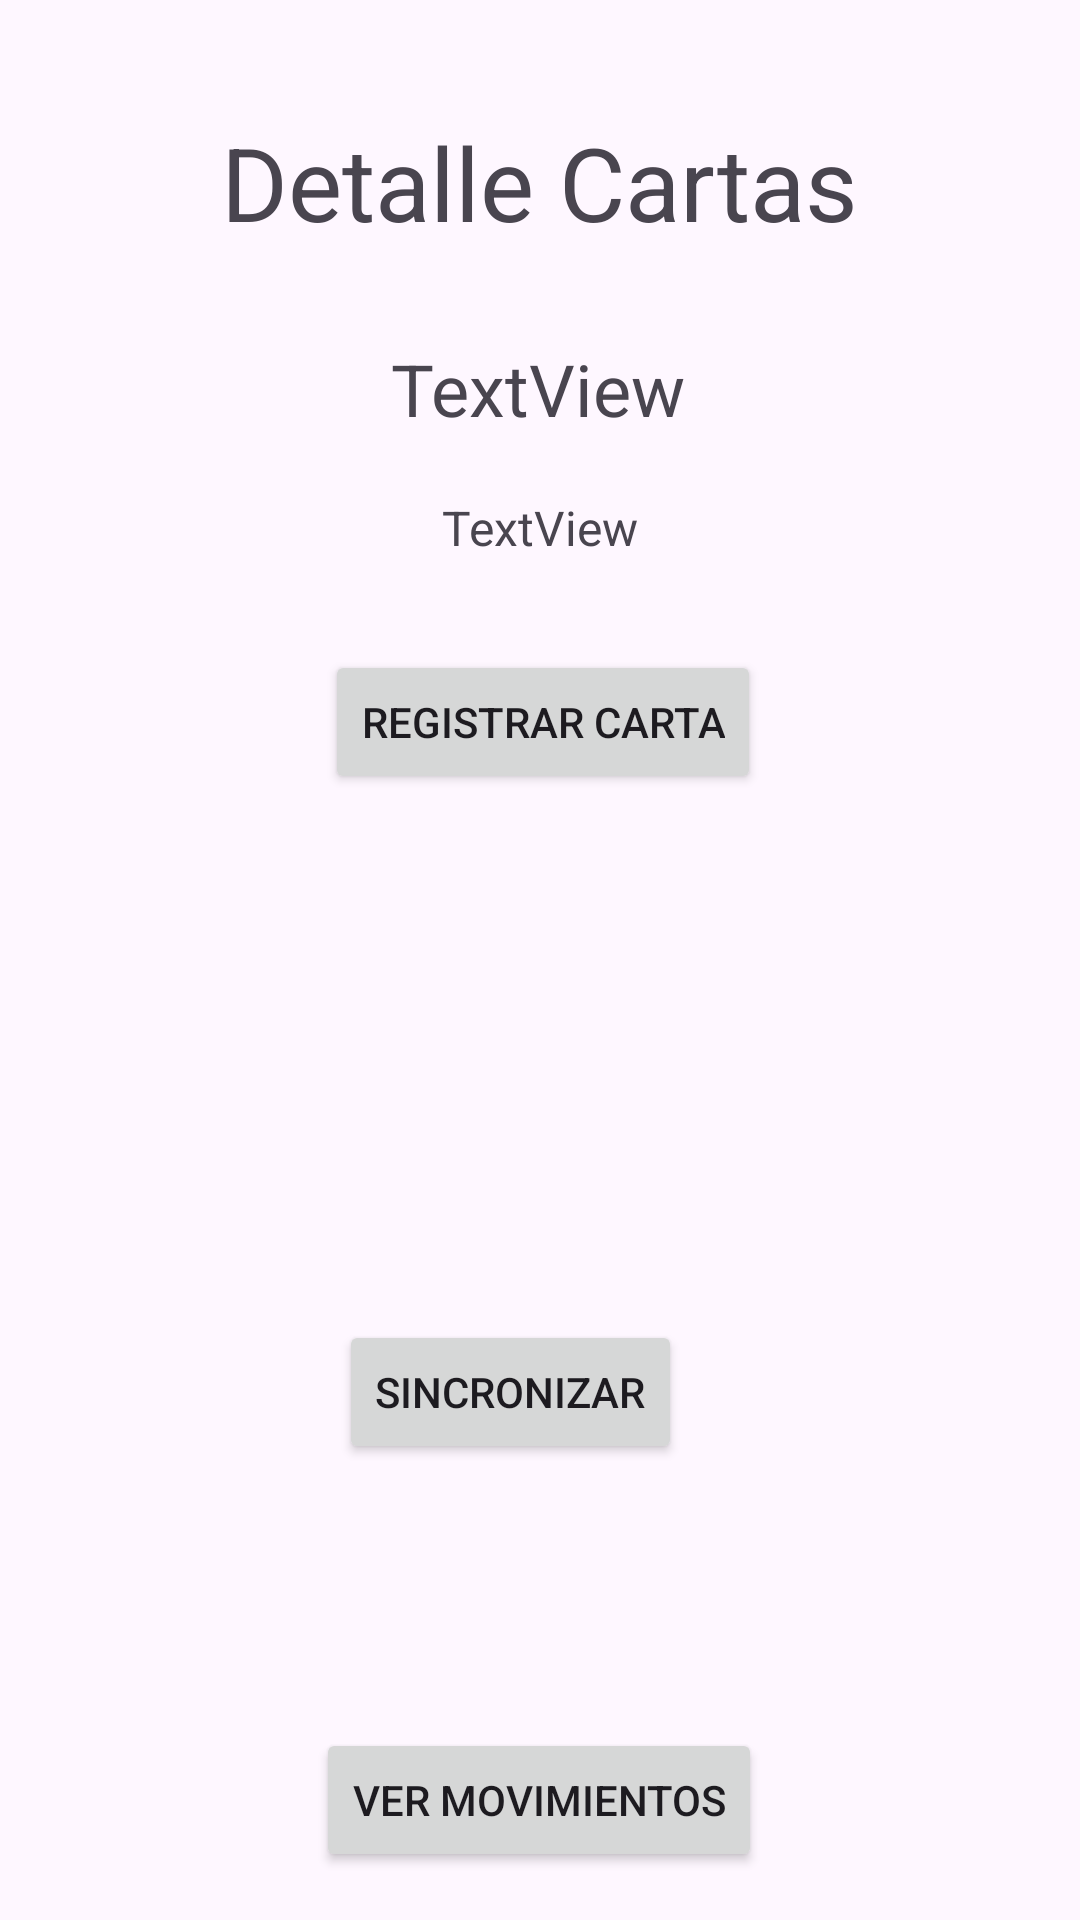

Android layout source for this screen:
<!-- AndroidManifest.xml: application theme Theme.AlejandrocomupnVereauBarboza -->
<!-- res/layout/detalles_cartas.xml -->
<?xml version="1.0" encoding="utf-8"?>
<androidx.constraintlayout.widget.ConstraintLayout xmlns:android="http://schemas.android.com/apk/res/android"
    xmlns:app="http://schemas.android.com/apk/res-auto"
    xmlns:tools="http://schemas.android.com/tools"
    android:layout_width="match_parent"
    android:layout_height="match_parent"
    tools:context=".DetallesCuentaActivity">

    <TextView
        android:id="@+id/textView3"
        android:layout_width="wrap_content"
        android:layout_height="wrap_content"
        android:text="Detalle Cartas"
        android:textSize="34sp"
        app:layout_constraintBottom_toBottomOf="parent"
        app:layout_constraintEnd_toEndOf="parent"
        app:layout_constraintStart_toStartOf="parent"
        app:layout_constraintTop_toTopOf="parent"
        app:layout_constraintVertical_bias="0.064" />

    <TextView
        android:id="@+id/tvNombreCuenta"
        android:layout_width="wrap_content"
        android:layout_height="wrap_content"
        android:text="TextView"
        android:textSize="24sp"
        app:layout_constraintBottom_toBottomOf="parent"
        app:layout_constraintEnd_toEndOf="parent"
        app:layout_constraintHorizontal_bias="0.498"
        app:layout_constraintStart_toStartOf="parent"
        app:layout_constraintTop_toBottomOf="@+id/textView3"
        app:layout_constraintVertical_bias="0.057" />

    <Button
        android:id="@+id/DbtnRegistrar"
        android:layout_width="wrap_content"
        android:layout_height="wrap_content"
        android:onClick="registrarMovimiento"
        android:text="Registrar Carta"
        app:layout_constraintBottom_toBottomOf="parent"
        app:layout_constraintEnd_toEndOf="parent"
        app:layout_constraintHorizontal_bias="0.505"
        app:layout_constraintStart_toStartOf="parent"
        app:layout_constraintTop_toBottomOf="@+id/tvSaldoFinal"
        app:layout_constraintVertical_bias="0.074" />

    <Button
        android:id="@+id/DbtnVerMovimiento"
        android:layout_width="wrap_content"
        android:layout_height="wrap_content"
        android:layout_marginBottom="16dp"
        android:onClick="verMovimientos"
        android:text="Ver Movimientos"
        app:layout_constraintBottom_toBottomOf="parent"
        app:layout_constraintEnd_toEndOf="parent"
        app:layout_constraintHorizontal_bias="0.498"
        app:layout_constraintStart_toStartOf="parent" />

    <Button
        android:id="@+id/DbtnSincro"
        android:layout_width="wrap_content"
        android:layout_height="wrap_content"
        android:layout_marginBottom="152dp"
        android:onClick="sincronizarCuenta"
        android:text="Sincronizar"
        app:layout_constraintBottom_toBottomOf="parent"
        app:layout_constraintEnd_toEndOf="parent"
        app:layout_constraintHorizontal_bias="0.46"
        app:layout_constraintStart_toStartOf="parent" />

    <TextView
        android:id="@+id/tvSaldoFinal"
        android:layout_width="wrap_content"
        android:layout_height="wrap_content"
        android:text="TextView"
        android:textSize="16sp"
        app:layout_constraintBottom_toBottomOf="parent"
        app:layout_constraintEnd_toEndOf="parent"
        app:layout_constraintStart_toStartOf="parent"
        app:layout_constraintTop_toBottomOf="@+id/tvNombreCuenta"
        app:layout_constraintVertical_bias="0.041" />


</androidx.constraintlayout.widget.ConstraintLayout>
<!-- resources referenced by this layout -->
<resources>
  <style name="Theme.AlejandrocomupnVereauBarboza" parent="Base.Theme.AlejandrocomupnVereauBarboza" />
  <style name="Base.Theme.AlejandrocomupnVereauBarboza" parent="Theme.Material3.DayNight.NoActionBar">
          
          
      </style>
</resources>
